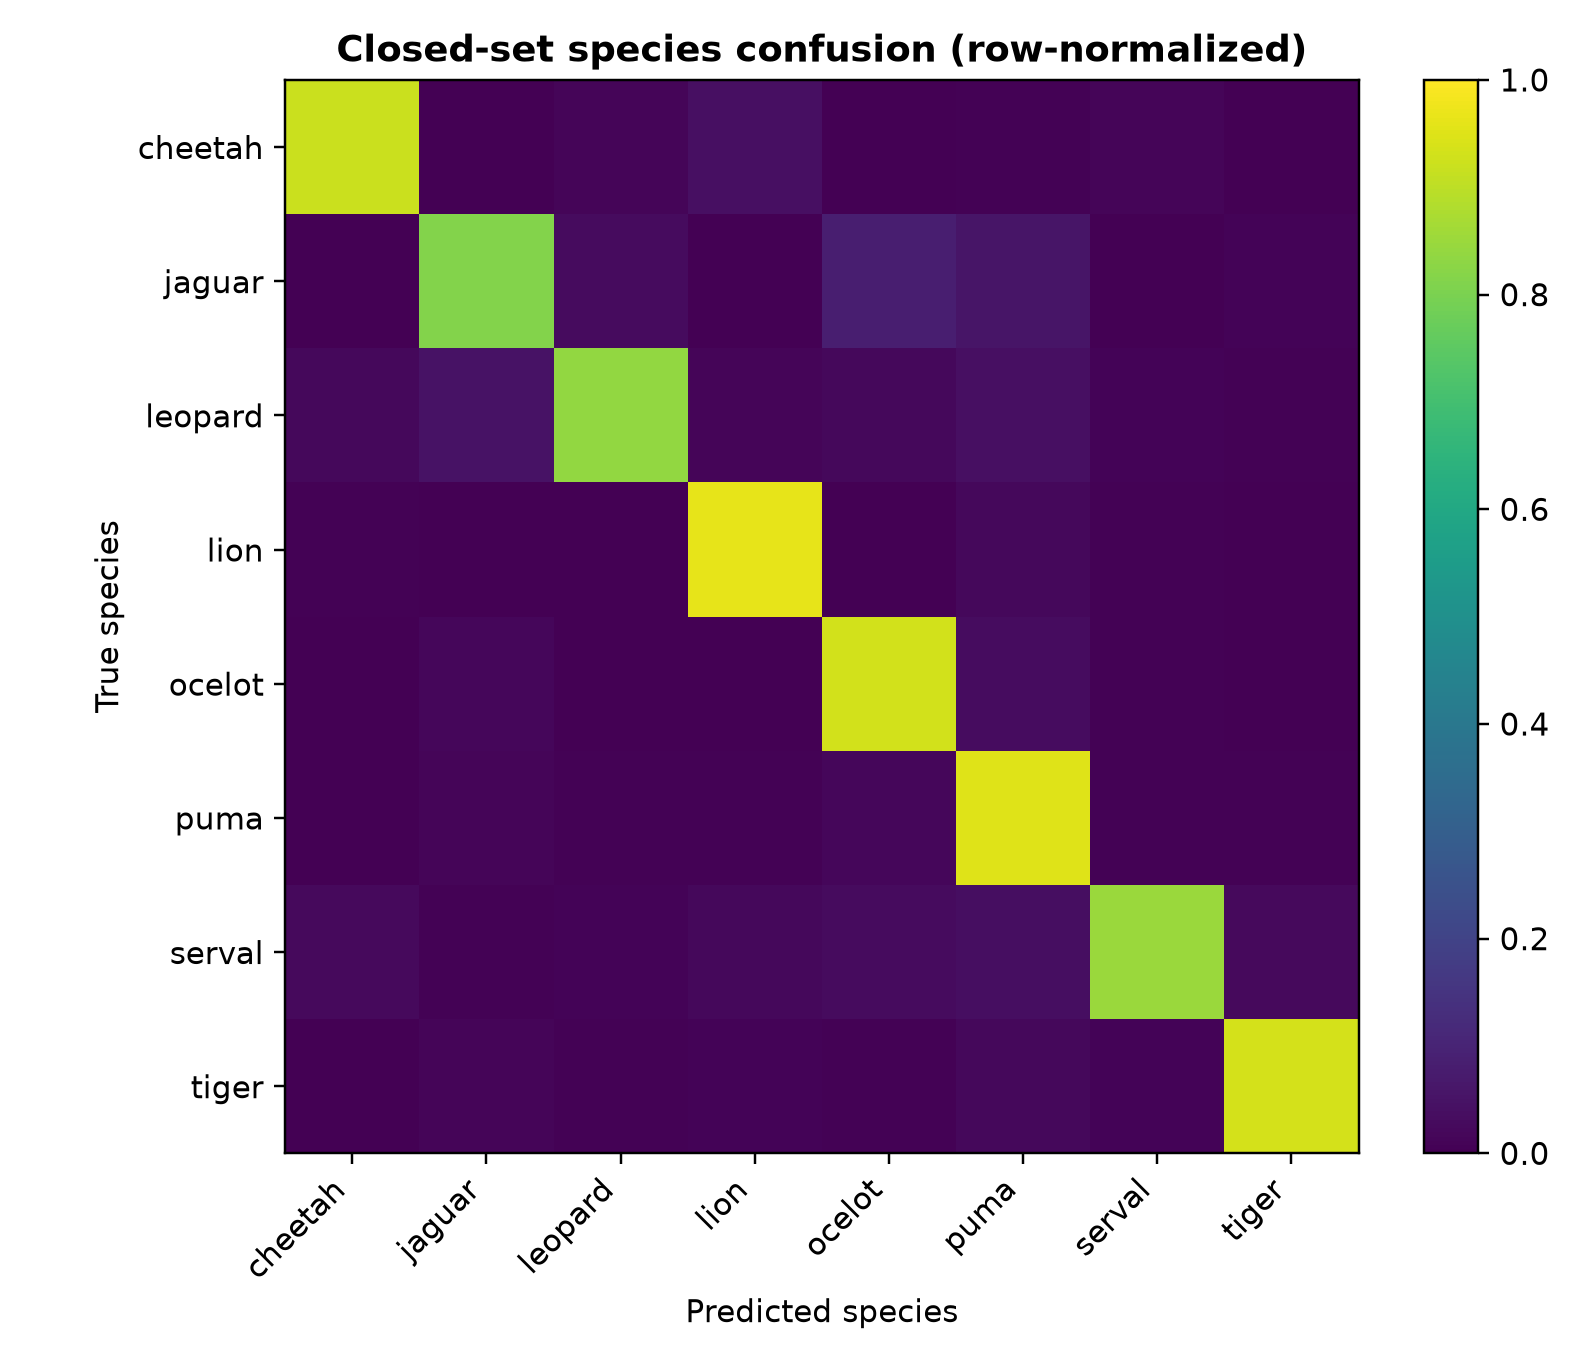

The table this chart was drawn from, first rows:
, cheetah, jaguar, leopard, lion, ocelot, puma, serval, tiger
cheetah, 0.9217, 0.001576, 0.01209, 0.04204, 0.002102, 0.004729, 0.01419, 0.001576
jaguar, 0.001132, 0.8138, 0.03113, 0.001132, 0.08489, 0.05659, 0.002264, 0.009055
leopard, 0.02194, 0.04827, 0.8393, 0.01207, 0.02194, 0.04059, 0.01042, 0.005485
lion, 0.005665, 0.001511, 0.001133, 0.9634, 0.0003776, 0.02115, 0.005287, 0.001511
ocelot, 0.001464, 0.01806, 0.002928, 0.0009761, 0.9331, 0.03416, 0.007321, 0.001952
puma, 0.0006376, 0.01307, 0.004144, 0.0051, 0.01626, 0.9522, 0.004144, 0.004463
serval, 0.02347, 0.006036, 0.008048, 0.0228, 0.02817, 0.03823, 0.8491, 0.02414
tiger, 0.0003584, 0.01183, 0.005735, 0.009677, 0.004659, 0.02258, 0.009677, 0.9355
